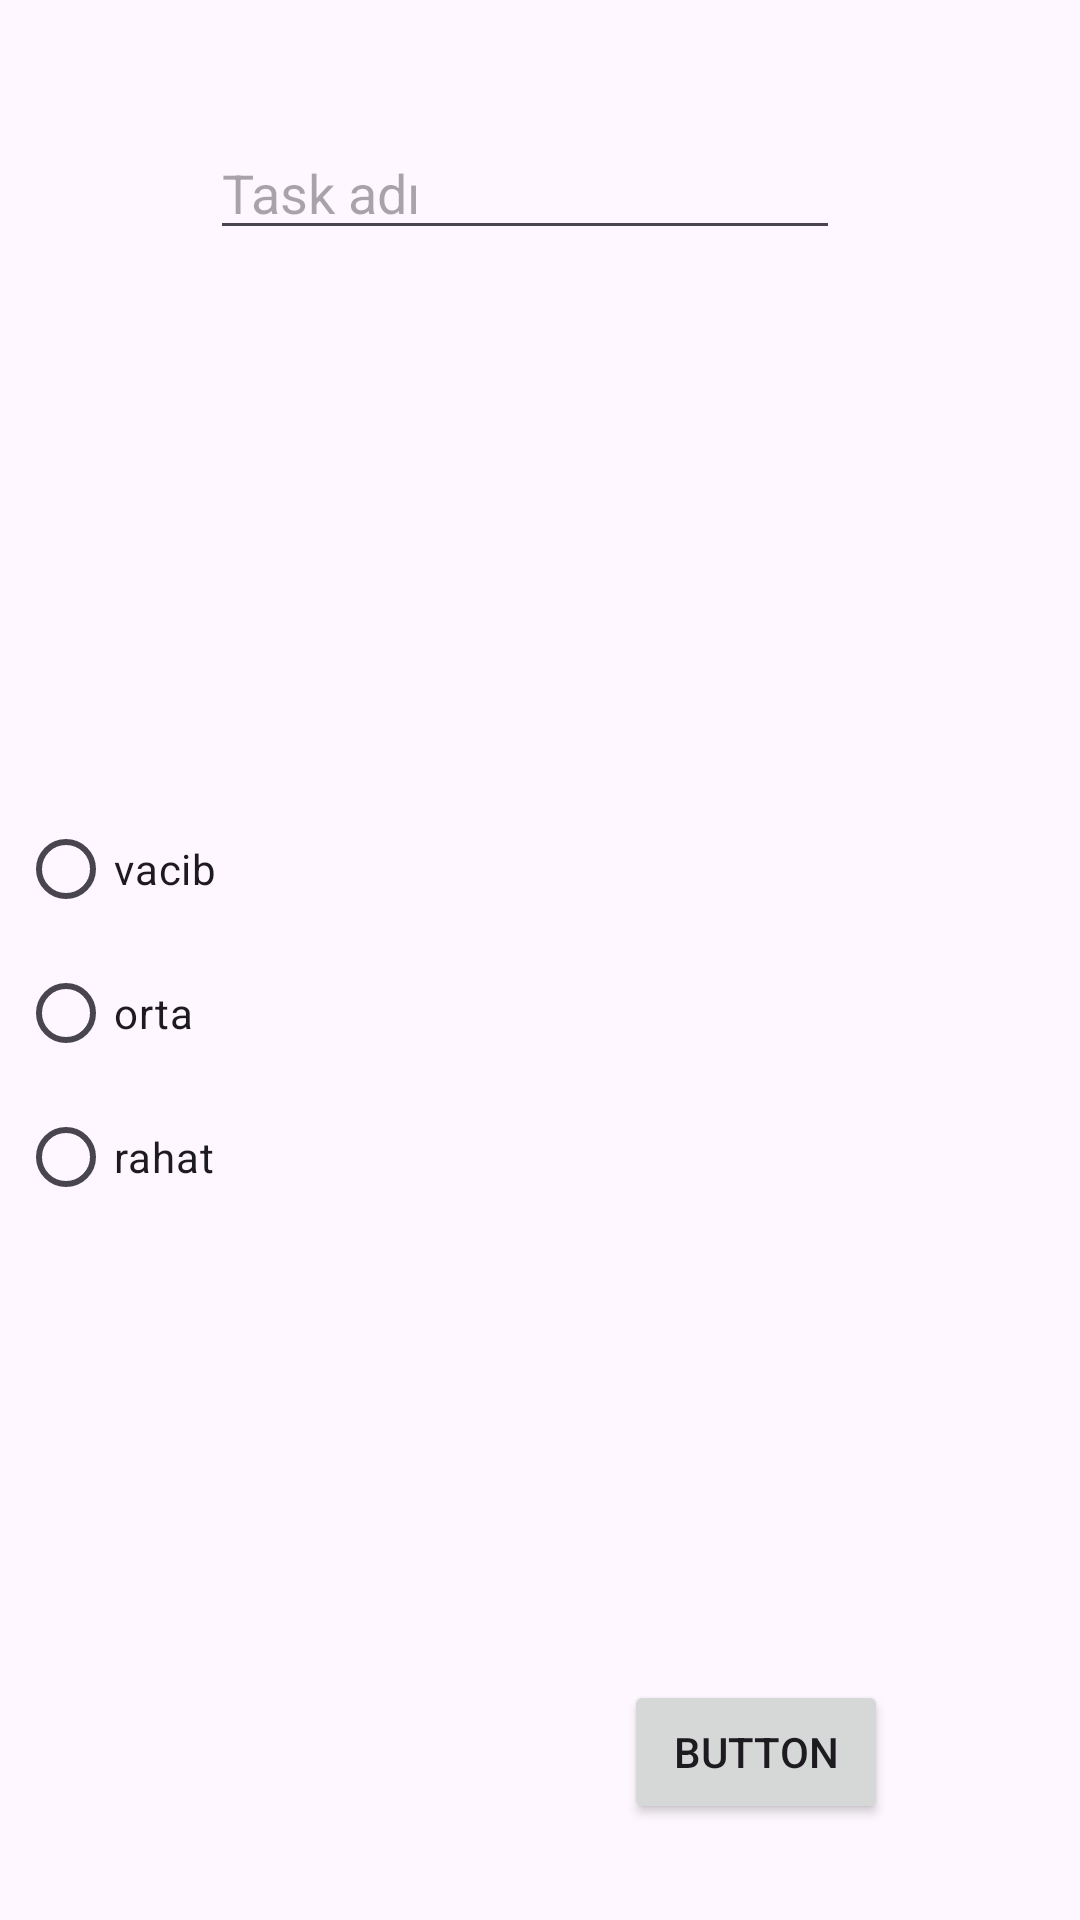

Produce the Android XML layout that renders to this screen, including the resource entries it uses.
<!-- AndroidManifest.xml: application theme Theme.Taskexam -->
<!-- res/layout/alertdialog.xml -->
<?xml version="1.0" encoding="utf-8"?>
<androidx.constraintlayout.widget.ConstraintLayout xmlns:android="http://schemas.android.com/apk/res/android"
    xmlns:app="http://schemas.android.com/apk/res-auto"
    xmlns:tools="http://schemas.android.com/tools"
    android:layout_width="match_parent"
    android:layout_height="wrap_content"
    android:visibility="visible">

    <EditText
        android:id="@+id/editTextText"
        android:layout_width="wrap_content"
        android:layout_height="wrap_content"
        android:layout_marginStart="96dp"
        android:layout_marginTop="42dp"
        android:layout_marginEnd="106dp"
        android:ems="10"
        android:hint="Task adı"
        android:inputType="text"
        app:layout_constraintEnd_toEndOf="parent"
        app:layout_constraintStart_toStartOf="parent"
        app:layout_constraintTop_toTopOf="parent" />

    <RadioGroup
        android:layout_width="234dp"
        android:layout_height="158dp"
        android:layout_marginStart="32dp"
        android:layout_marginTop="44dp"
        android:layout_marginEnd="137dp"
        android:layout_marginBottom="78dp"
        app:flow_horizontalAlign="center"
        app:layout_constraintBottom_toBottomOf="parent"
        app:layout_constraintEnd_toEndOf="parent"
        app:layout_constraintHorizontal_bias="0.606"
        app:layout_constraintStart_toStartOf="parent"
        app:layout_constraintTop_toBottomOf="@+id/editTextText">

        <RadioButton
            android:id="@+id/radioButton"
            android:layout_width="match_parent"
            android:layout_height="wrap_content"
            android:text="vacib" />

        <RadioButton
            android:id="@+id/radioButton2"
            android:layout_width="match_parent"
            android:layout_height="wrap_content"
            android:text="orta" />

        <RadioButton
            android:id="@+id/radioButton3"
            android:layout_width="match_parent"
            android:layout_height="wrap_content"
            android:text="rahat" />
    </RadioGroup>

    <Button
        android:id="@+id/button"
        android:layout_width="wrap_content"
        android:layout_height="wrap_content"
        android:layout_marginStart="270dp"
        android:layout_marginTop="200dp"
        android:layout_marginEnd="64dp"
        android:layout_marginBottom="32dp"
        android:text="Button"
        app:layout_constraintBottom_toBottomOf="parent"
        app:layout_constraintEnd_toEndOf="parent"
        app:layout_constraintHorizontal_bias="1.0"
        app:layout_constraintStart_toStartOf="parent"
        app:layout_constraintTop_toBottomOf="@+id/editTextText"
        app:layout_constraintVertical_bias="1.0" />
</androidx.constraintlayout.widget.ConstraintLayout>
<!-- resources referenced by this layout -->
<resources>
  <style name="Theme.Taskexam" parent="Base.Theme.Taskexam" />
  <style name="Base.Theme.Taskexam" parent="Theme.Material3.DayNight.NoActionBar">
          
          
      </style>
</resources>
